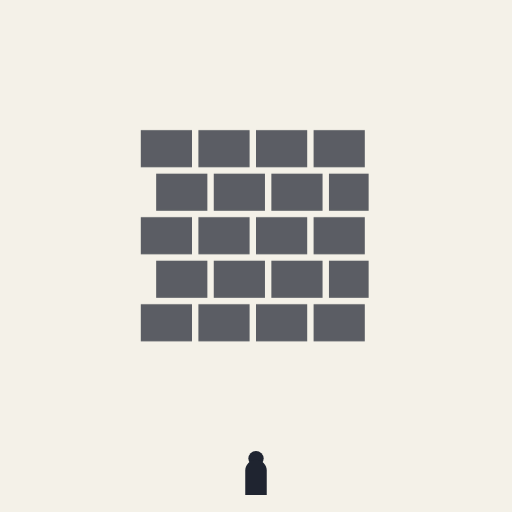
t = 0.00 s
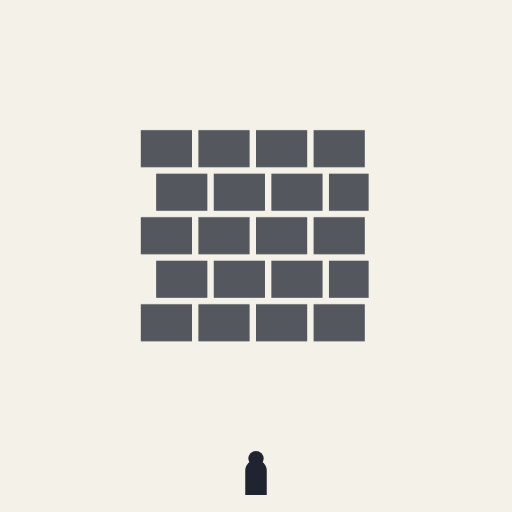
t = 0.88 s
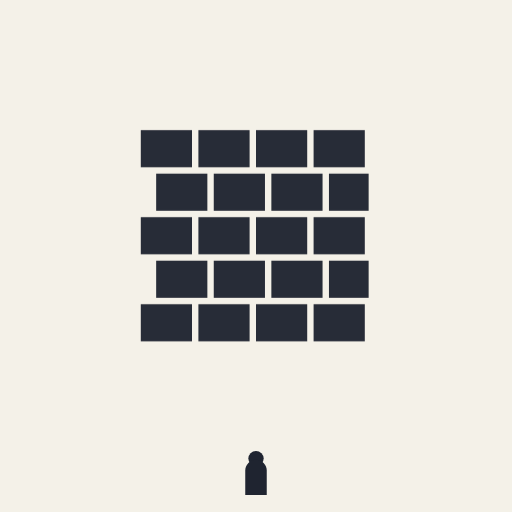
t = 2.63 s
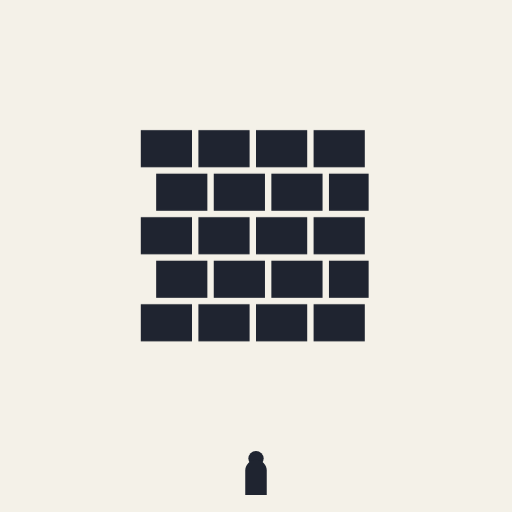
t = 3.50 s
t = 4.38 s: frame unchanged from t = 2.63 s, image omitted
t = 6.13 s: frame unchanged from t = 0.88 s, image omitted

The animated SVG that drew these frames (rendered in a browser with its animation timeline set to each time). Animation: 1 CSS @keyframes rule; one cycle of 7.00 s, repeats indefinitely.

<?xml version="1.0" encoding="UTF-8"?>
<svg xmlns="http://www.w3.org/2000/svg" viewBox="0 0 120 120" data-name="bacf9a14813c-17930415769342822">
<style>
.c0{animation:k_respirar 7s ease-in-out infinite}
@keyframes k_respirar{0%,100%{opacity:.72}50%{opacity:1}}
</style>
<rect width="120" height="120" fill="#f4f1e8"/>
<g id="capa-0-protagonista" transform="translate(60,56)" data-rol="protagonista" data-gesto="respirar" data-ritmo="7s" data-figura="muro"><title>protagonista - muro</title><g class="c0"><g transform="scale(30)"><rect x="-0.900" y="-0.850" width="0.400" height="0.290" fill="#1f2430"/><rect x="-0.450" y="-0.850" width="0.400" height="0.290" fill="#1f2430"/><rect x="0.000" y="-0.850" width="0.400" height="0.290" fill="#1f2430"/><rect x="0.450" y="-0.850" width="0.400" height="0.290" fill="#1f2430"/><rect x="-0.780" y="-0.510" width="0.400" height="0.290" fill="#1f2430"/><rect x="-0.330" y="-0.510" width="0.400" height="0.290" fill="#1f2430"/><rect x="0.120" y="-0.510" width="0.400" height="0.290" fill="#1f2430"/><rect x="0.570" y="-0.510" width="0.310" height="0.290" fill="#1f2430"/><rect x="-0.900" y="-0.170" width="0.400" height="0.290" fill="#1f2430"/><rect x="-0.450" y="-0.170" width="0.400" height="0.290" fill="#1f2430"/><rect x="0.000" y="-0.170" width="0.400" height="0.290" fill="#1f2430"/><rect x="0.450" y="-0.170" width="0.400" height="0.290" fill="#1f2430"/><rect x="-0.780" y="0.170" width="0.400" height="0.290" fill="#1f2430"/><rect x="-0.330" y="0.170" width="0.400" height="0.290" fill="#1f2430"/><rect x="0.120" y="0.170" width="0.400" height="0.290" fill="#1f2430"/><rect x="0.570" y="0.170" width="0.310" height="0.290" fill="#1f2430"/><rect x="-0.900" y="0.510" width="0.400" height="0.290" fill="#1f2430"/><rect x="-0.450" y="0.510" width="0.400" height="0.290" fill="#1f2430"/><rect x="0.000" y="0.510" width="0.400" height="0.290" fill="#1f2430"/><rect x="0.450" y="0.510" width="0.400" height="0.290" fill="#1f2430"/></g></g></g>
<g id="capa-1-marca" transform="translate(60,110)" data-rol="marca" data-gesto="quieto" data-ritmo="4s" data-figura="figura"><title>marca - figura</title><g class="c1"><g transform="scale(6)"><circle cy="-.42" r=".30" fill="#1f2430"/><path d="M-.42,1 V.05 a.42,.42 0 0 1 .84,0 V1 Z" fill="#1f2430"/></g></g></g>
</svg>
